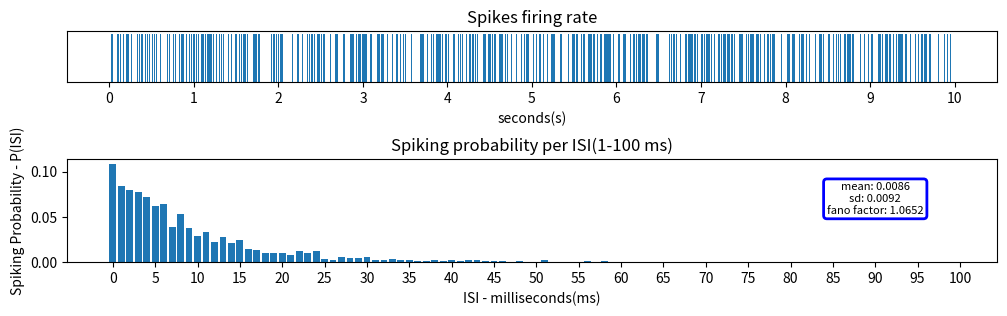

Here is the Python script that generated this plot:
import numpy as np
import statistics
import matplotlib.pyplot as plt

#Simulation parameters
dt = 0.001     # Length of time intervals
T = 10          # Total simulation time in seconds
r = 100          # Firing rate in spikes per second = freq
p = r*dt       

spikes1 = 0
# Simulate a spike train
spikes = np.random.rand(int(T/dt))
spikes[spikes < p] = 1
spikes[spikes < 1] = 0

for spike in spikes:
    if spike == 1:
        spikes1+=1
ind = np.arange(len(spikes));

#creating plot
fig, ax = plt.subplots(2,1,figsize=(12,3), gridspec_kw={'height_ratios': [1, 2]})

#subplot 0 shows spiking frequency
ax[0].bar(ind, spikes, 5, align ='edge')
ax[0].set_title('Spikes firing rate')
ax[0].set_xlabel('seconds(s)')
ax[0].set_xticks(np.arange(stop = len(spikes) + 1/dt, step = 1/dt), np.arange(T+1))
ax[0].axes.yaxis.set_visible(False)


#calculating every time interval between 2 spikes(ms)
freqs = [0] * (spikes1-1)
interval = 0
counter = 0
for spike in spikes:
    if spike == 0:
        interval+=1
    elif counter != spikes1:
        if counter != 0:
            freqs[counter - 1] = interval/1000
        counter += 1
        interval = 0

#determining how many frequencies have occurred of every ISI(1-100 ms)
isi = [0]*100
for freq in freqs:
    isi[int(freq*1000)] += 1
it = 0
for smt in isi:
    isi[it] /= spikes1
    it += 1
ax[1].bar(np.arange(100), isi)
ind = np.arange(21);
it = 0
for smt in ind:
    ind[it] *= 5
    it+=1

#subplot 1 shows spiking probability for diferens ISI(every 1ms - 100ms)
ax[1].set_xticks(np.arange(stop = 105, step = 5), ind)
ax[1].set_title('Spiking probability per ISI(1-100 ms)')
ax[1].set_xlabel('ISI - milliseconds(ms)')
ax[1].set_ylabel('Spiking Probability - P(ISI)')

toWrite = 'mean: ' + '%.4f'%(statistics.mean(freqs)) + '\nsd: ' + '%.4f'%(statistics.stdev(freqs))
toWrite += '\nfano factor: ' + '%.4f'%((statistics.stdev(freqs)) / (statistics.mean(freqs)))
bbox_props = dict(boxstyle="round,pad=0.3", fc="white", ec="b", lw=2)
t = ax[1].text(90, 0.07, toWrite, ha="center", va="center",
            size=8,
            bbox=bbox_props)

#showing complete plot
plt.subplots_adjust(hspace = 1)
plt.show()

